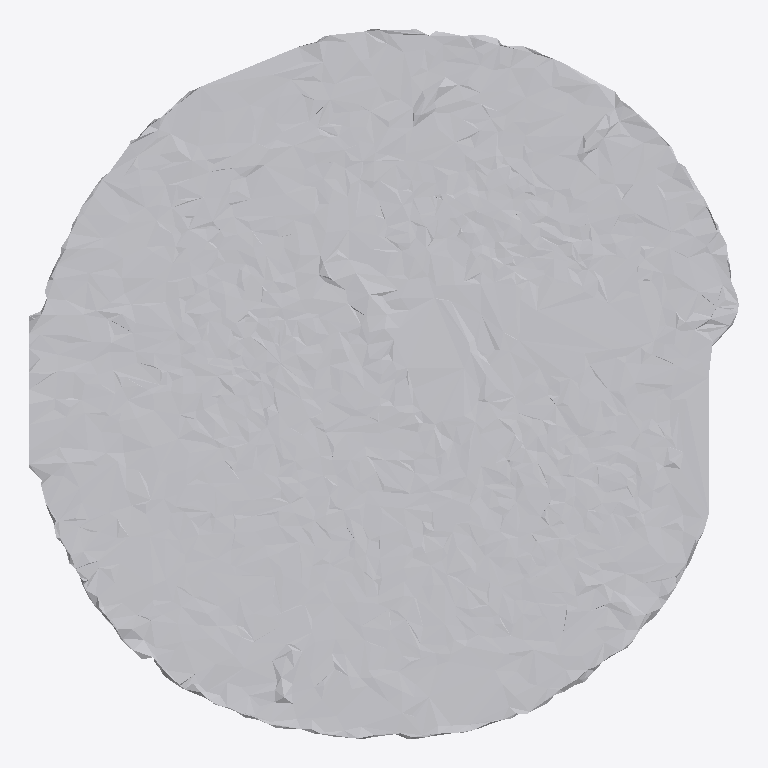
Plan cut of the same IFC building model at storey 'Ground Floor' (level 0.00 m, cut at 1.40 m), seen from above with north up, elements coloured by IFC class: 1 other element (light grey). No cut surface shows.
Extent 1.9 m × 1.9 m × 0.0 m (x, y, z). Storeys (1): Ground Floor at 0.00 m. Elements (1): 1 IfcFurniture.

HEADER;
FILE_DESCRIPTION(('ViewDefinition [CoordinationView]'),'2;1');
FILE_NAME('','2026-07-12T14:19:37',(''),(''),'IfcOpenShell 0.8.0','IfcOpenShell 0.8.0','');
FILE_SCHEMA(('IFC4'));
ENDSEC;
DATA;
#17=IFCPROJECT('0eo9KWdhb4w81jkUBTGDm$',#5,'Office Project',$,$,$,$,(#15),#10);
#20=IFCSITE('3UVTqfZHb7GwnKCNMczp0M',#5,'Site',$,$,#19,$,$,.ELEMENT.,$,$,$,$,$);
#22=IFCBUILDING('2DkrU6HVzFbQo32buGa_Ii',#5,'Building',$,$,#21,$,$,.ELEMENT.,$,$,$);
#24=IFCBUILDINGSTOREY('3RjcLh6vX8T8vuygyXEpUv',#5,'Ground Floor',$,$,#23,$,$,.ELEMENT.,0.0);
#35=IFCFURNITURE('2OfHZsVUTFzwOObtoz93$c',#5,'list09_clock',$,$,#34,#31,$,$);
ENDSEC;
